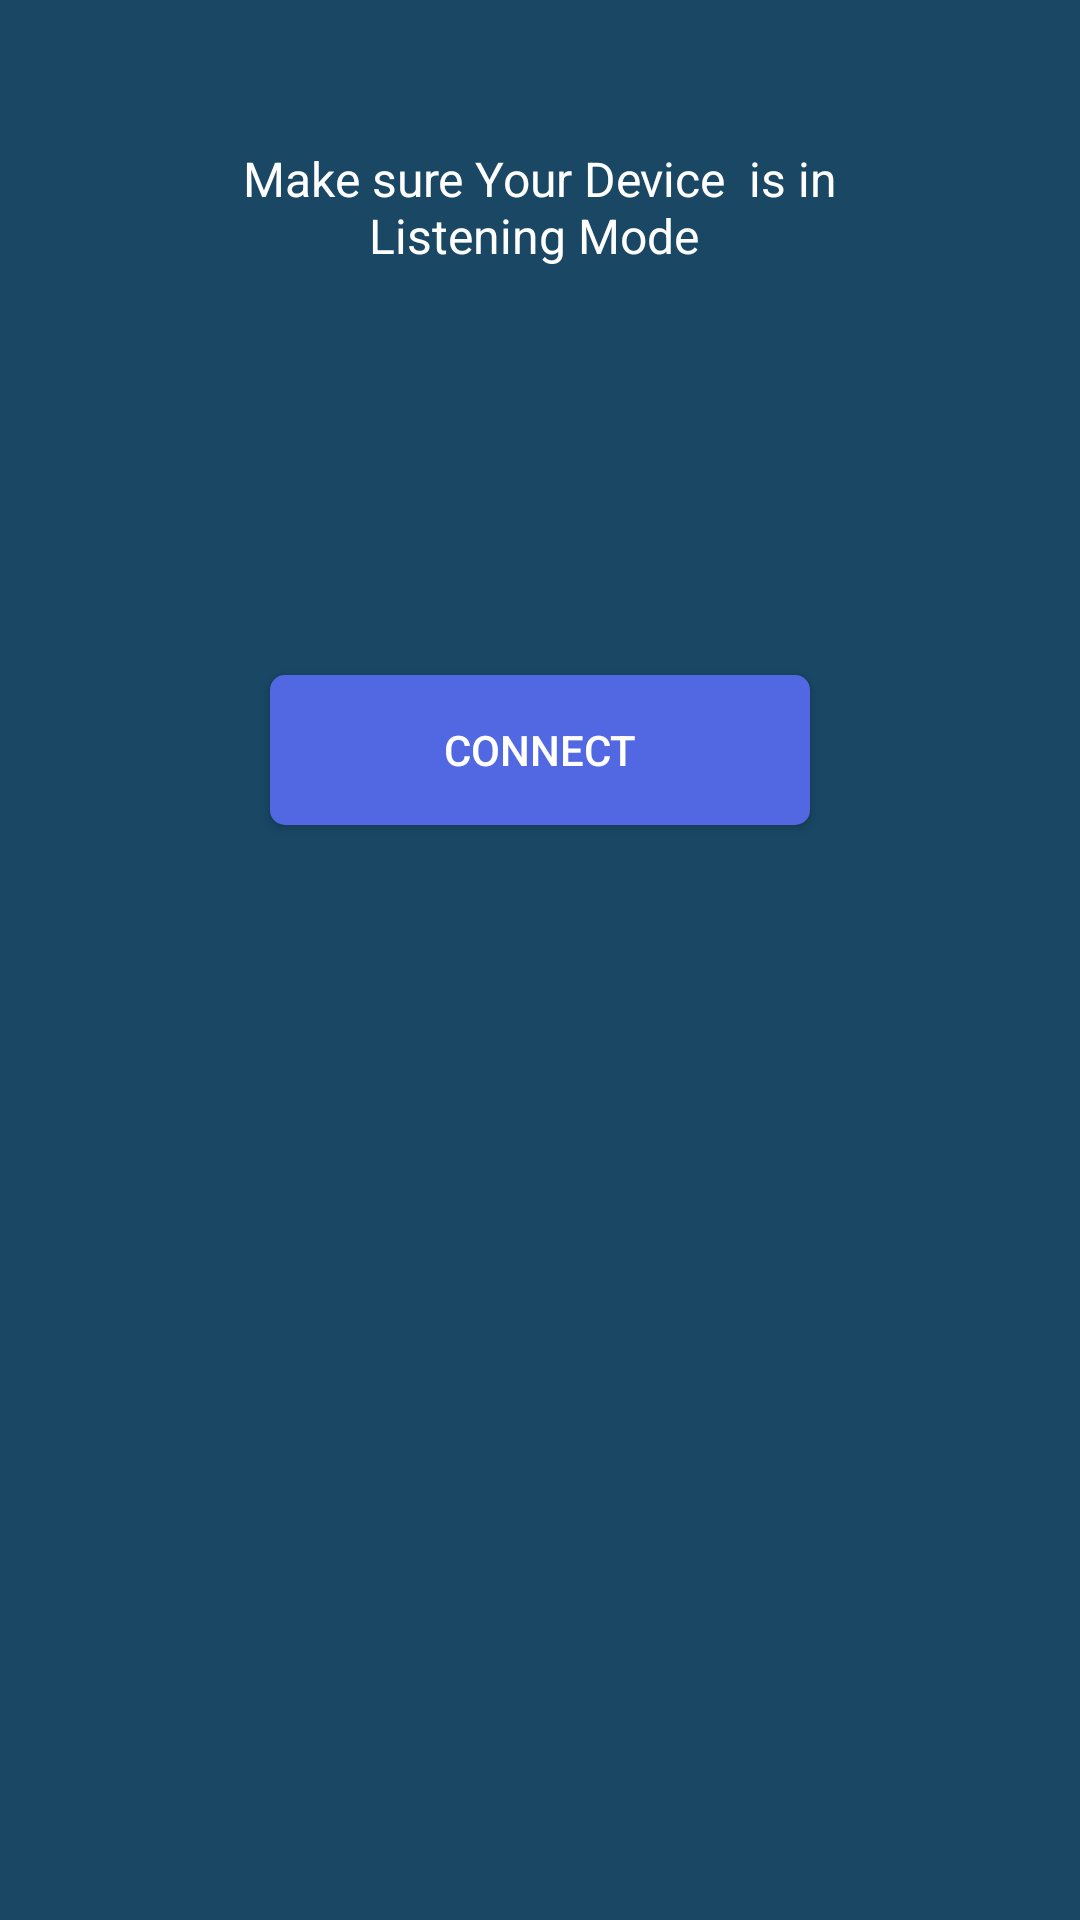

This screen was rendered from an Android layout file. Write that file and the resources it references.
<!-- AndroidManifest.xml: application theme AppTheme -->
<!-- res/layout/fragment_setup_device.xml -->
<?xml version="1.0" encoding="utf-8"?>

<LinearLayout xmlns:android="http://schemas.android.com/apk/res/android"
    xmlns:tools="http://schemas.android.com/tools"
    android:layout_width="match_parent"
    android:layout_height="match_parent"
    xmlns:app="http://schemas.android.com/apk/res-auto"
    android:orientation="vertical"
    android:background="@color/colorbackground"

    tools:context=".ConnectToDevice">

    <TextView
        android:layout_width="260dp"
        android:layout_height="58dp"
        android:layout_gravity="center"
        android:layout_marginTop="40dp"
        android:gravity="center"
        android:text="Make sure Your Device  is in Listening Mode "
        android:textColor="@color/white"
        android:textSize="16sp" />


    
    
    
    
    
    
    
    
    
    <LinearLayout
        android:layout_width="match_parent"
        android:layout_height="wrap_content"
        android:orientation="horizontal">

        <ImageView
            android:layout_width="50dp"
            android:layout_height="51dp"
            android:layout_marginStart="40dp"
            android:layout_marginTop="20dp"
            app:srcCompat="@drawable/ic_phone"
            android:layout_marginLeft="40dp" />

        <com.trncic.library.DottedProgressBar
            android:id="@+id/progress"
            android:layout_width="150dp"
            android:layout_height="0dp"
            android:layout_gravity="center"
            android:layout_marginTop="5dp"
            app:activeDot="@drawable/active_dot"
            app:dotSize="14dp"
            app:inactiveDot="@drawable/inactive_dot"
            app:jumpingSpeed="670"
            app:spacing="15dp" />

        <ImageView
            android:layout_width="107dp"
            android:layout_height="67dp"
            android:layout_marginTop="20dp"
            app:srcCompat="@drawable/ic_devicesetup" />

    </LinearLayout>

    <ImageView
        android:layout_width="125dp"
        android:layout_height="179dp"
        android:layout_gravity="center"
        android:layout_marginTop="20dp"
        android:background="@drawable/circleshape1"
        android:visibility="gone"
        android:id="@+id/successful"

        app:srcCompat="@drawable/ic_checkgreen" />

    <Button
        android:id="@+id/nextsetup"
        android:layout_width="180dp"
        android:layout_height="50dp"
        android:layout_gravity="center"
        android:layout_marginTop="40dp"
        android:background="@drawable/shaperadius"
        android:elevation="2dp"
        android:text="Connect"
        android:textColor="@color/white" />

    <Button
        android:id="@+id/proceed"
        android:layout_width="180dp"
        android:layout_height="50dp"
        android:layout_gravity="center"

        android:background="@drawable/shaperadius"
        android:elevation="2dp"
        android:text="Proceed"
        android:visibility="gone"
        android:textColor="@color/white" />


</LinearLayout>
<!-- resources referenced by this layout -->
<resources>
  <color name="colorbackground">#194764</color>
  <color name="white">#FFFFFF</color>colorAccent
  <!-- drawable circleshape1 (drawable-hdpi) -->
  <?xml version="1.0" encoding="utf-8"?>
  
  <shape xmlns:android="http://schemas.android.com/apk/res/android"
      android:innerRadius="0dp"
      android:shape="ring"
      android:thicknessRatio="2.5"
      android:useLevel="false" >
      <solid android:color="@color/bg_screen2" />
  
      <stroke
          android:width="10dp"
          android:color="@color/bg_screen2" />
  </shape>
  <!-- drawable ic_checkgreen (drawable) -->
  <vector android:height="24dp" android:tint="#a4c639"
      android:viewportHeight="24.0" android:viewportWidth="24.0"
      android:width="24dp" xmlns:android="http://schemas.android.com/apk/res/android">
      <path android:fillColor="#FF000000" android:pathData="M12,2C6.48,2 2,6.48 2,12s4.48,10 10,10 10,-4.48 10,-10S17.52,2 12,2zM10,17l-5,-5 1.41,-1.41L10,14.17l7.59,-7.59L19,8l-9,9z"/>
  </vector>
  <!-- drawable shaperadius (drawable) -->
  <?xml version="1.0" encoding="utf-8"?>
  
  <shape xmlns:android="http://schemas.android.com/apk/res/android"
      android:shape="rectangle">
      <solid android:color="@color/light_blue" />
      <corners android:radius="5dp" />
  </shape>
  <style name="AppTheme" parent="Theme.AppCompat.Light.DarkActionBar">
          
          <item name="colorPrimary">@color/colorPrimary</item>
          <item name="colorPrimaryDark">@color/colorPrimaryDark</item>
          <item name="colorAccent">@color/colorAccent</item>
      </style>
  <color name="bg_screen2">#20d2bb</color>
  <color name="light_blue">#5268e2</color>colorAccent
  <color name="colorPrimary">#3F51B5</color>
  <color name="colorPrimaryDark">#303f9f</color>
  <color name="colorAccent">#FF4081</color>
</resources>
